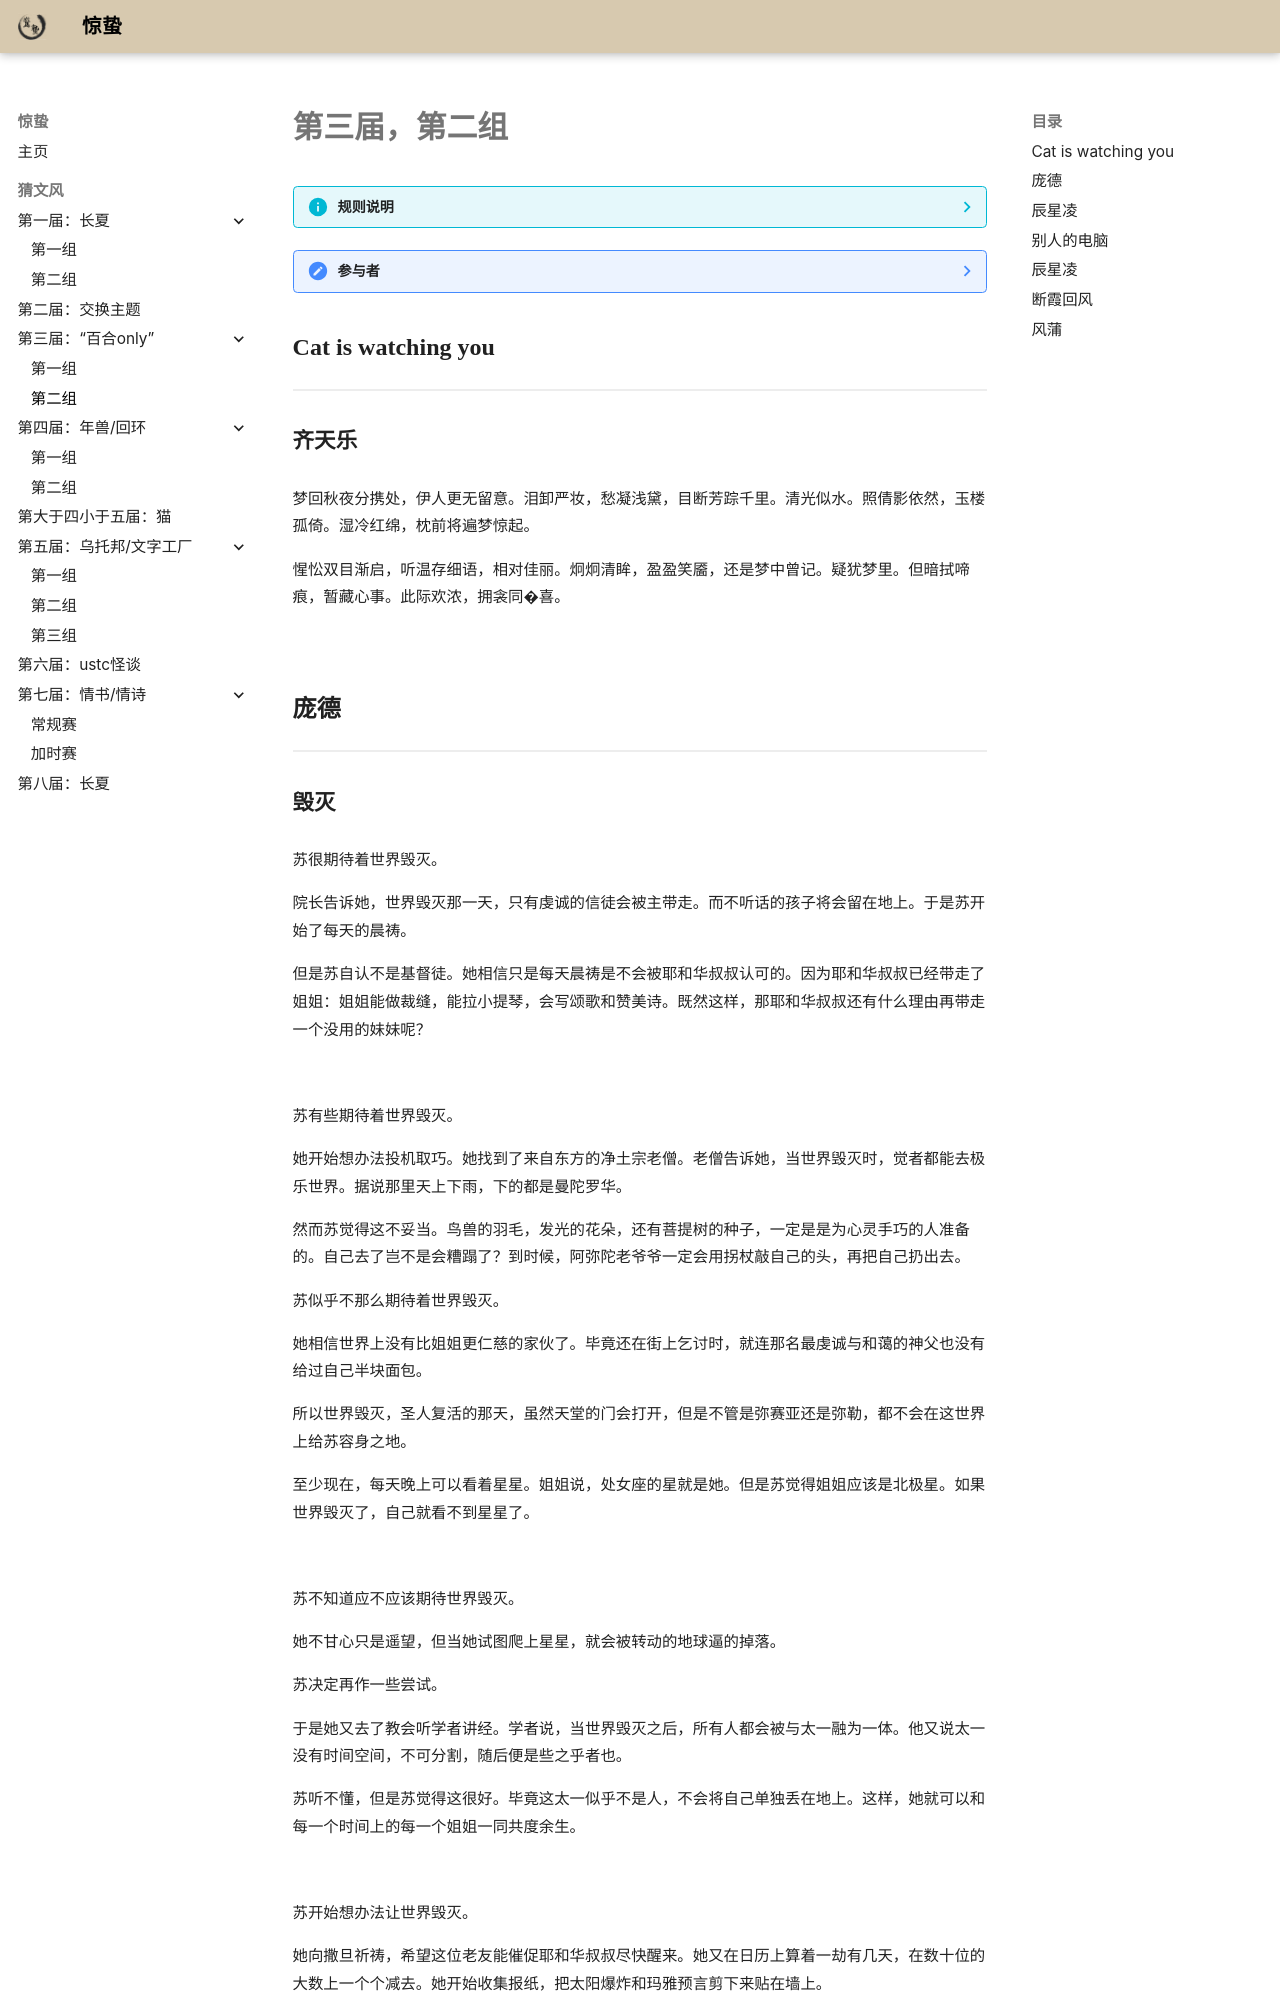

repository: rhett-c/awakening · page: records/03_2/index.html · generator: mkdocs

# 第三届，第二组

??? info "规则说明"

    **要求**：主题是百合，不能由AI辅助，小说300-1k字，诗歌八行以上。其中允许对百合的广义解读。
    
    所有人都提交稿件或截止时间到之后，主持人将所有人的文本整理，抹去作者信息并统一格式化发到群里。每位作者（当然也包括其他所有人）可以猜测每一篇文本出自谁手。

    **主持人**：鳄鱼在街上摇摆

??? note "参与者"
    庞德，别人的电脑，断霞回风，Cat is watching you，风蒲，辰星凌（两篇）。


## <div class="covered-text">Cat is watching you</div>
---
### 齐天乐

梦回秋夜分携处，伊人更无留意。泪卸严妆，愁凝浅黛，目断芳踪千里。清光似水。照倩影依然，玉楼孤倚。湿冷红绵，枕前将遍梦惊起。

惺忪双目渐启，听温存细语，相对佳丽。炯炯清眸，盈盈笑靥，还是梦中曾记。疑犹梦里。但暗拭啼痕，暂藏心事。此际欢浓，拥衾同�喜。

<br/>

## <div class="covered-text">庞德</div>
---
